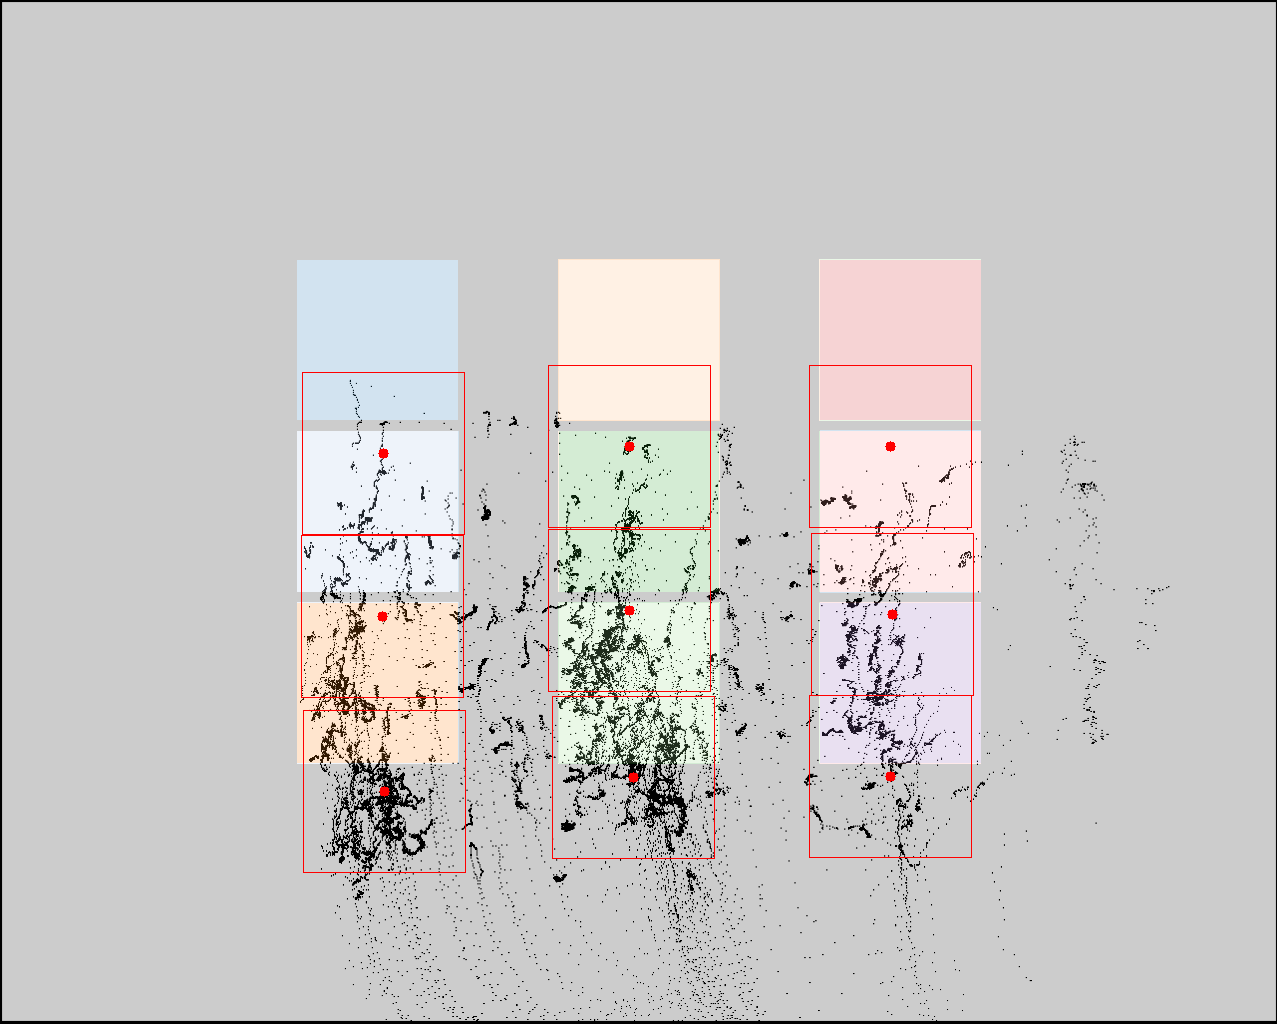

Values plotted in this chart, from the file beside it:
click0, click1, click2, click3, click4, click5, click6, click7, click8
383, 382, 384, 629, 629, 633, 890, 892, 890
453, 616, 791, 446, 610, 777, 446, 614, 776
